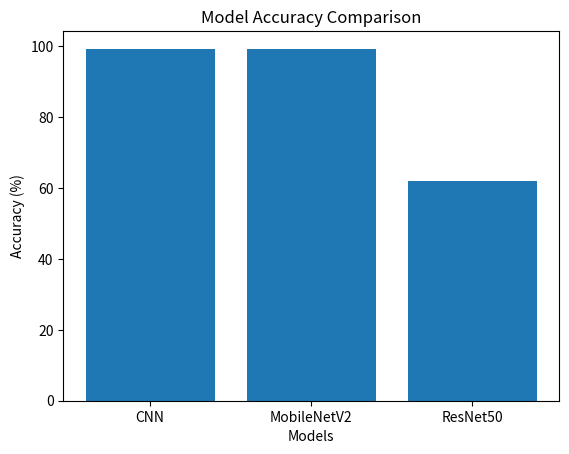

The matplotlib source for this figure:
import matplotlib.pyplot as plt

models = ['CNN', 'MobileNetV2', 'ResNet50']
accuracy = [99.2, 99.28, 62]

plt.bar(models, accuracy)
plt.title("Model Accuracy Comparison")
plt.ylabel("Accuracy (%)")
plt.xlabel("Models")
plt.savefig("model_accuracy_comparison.png", dpi=300)
plt.show()
